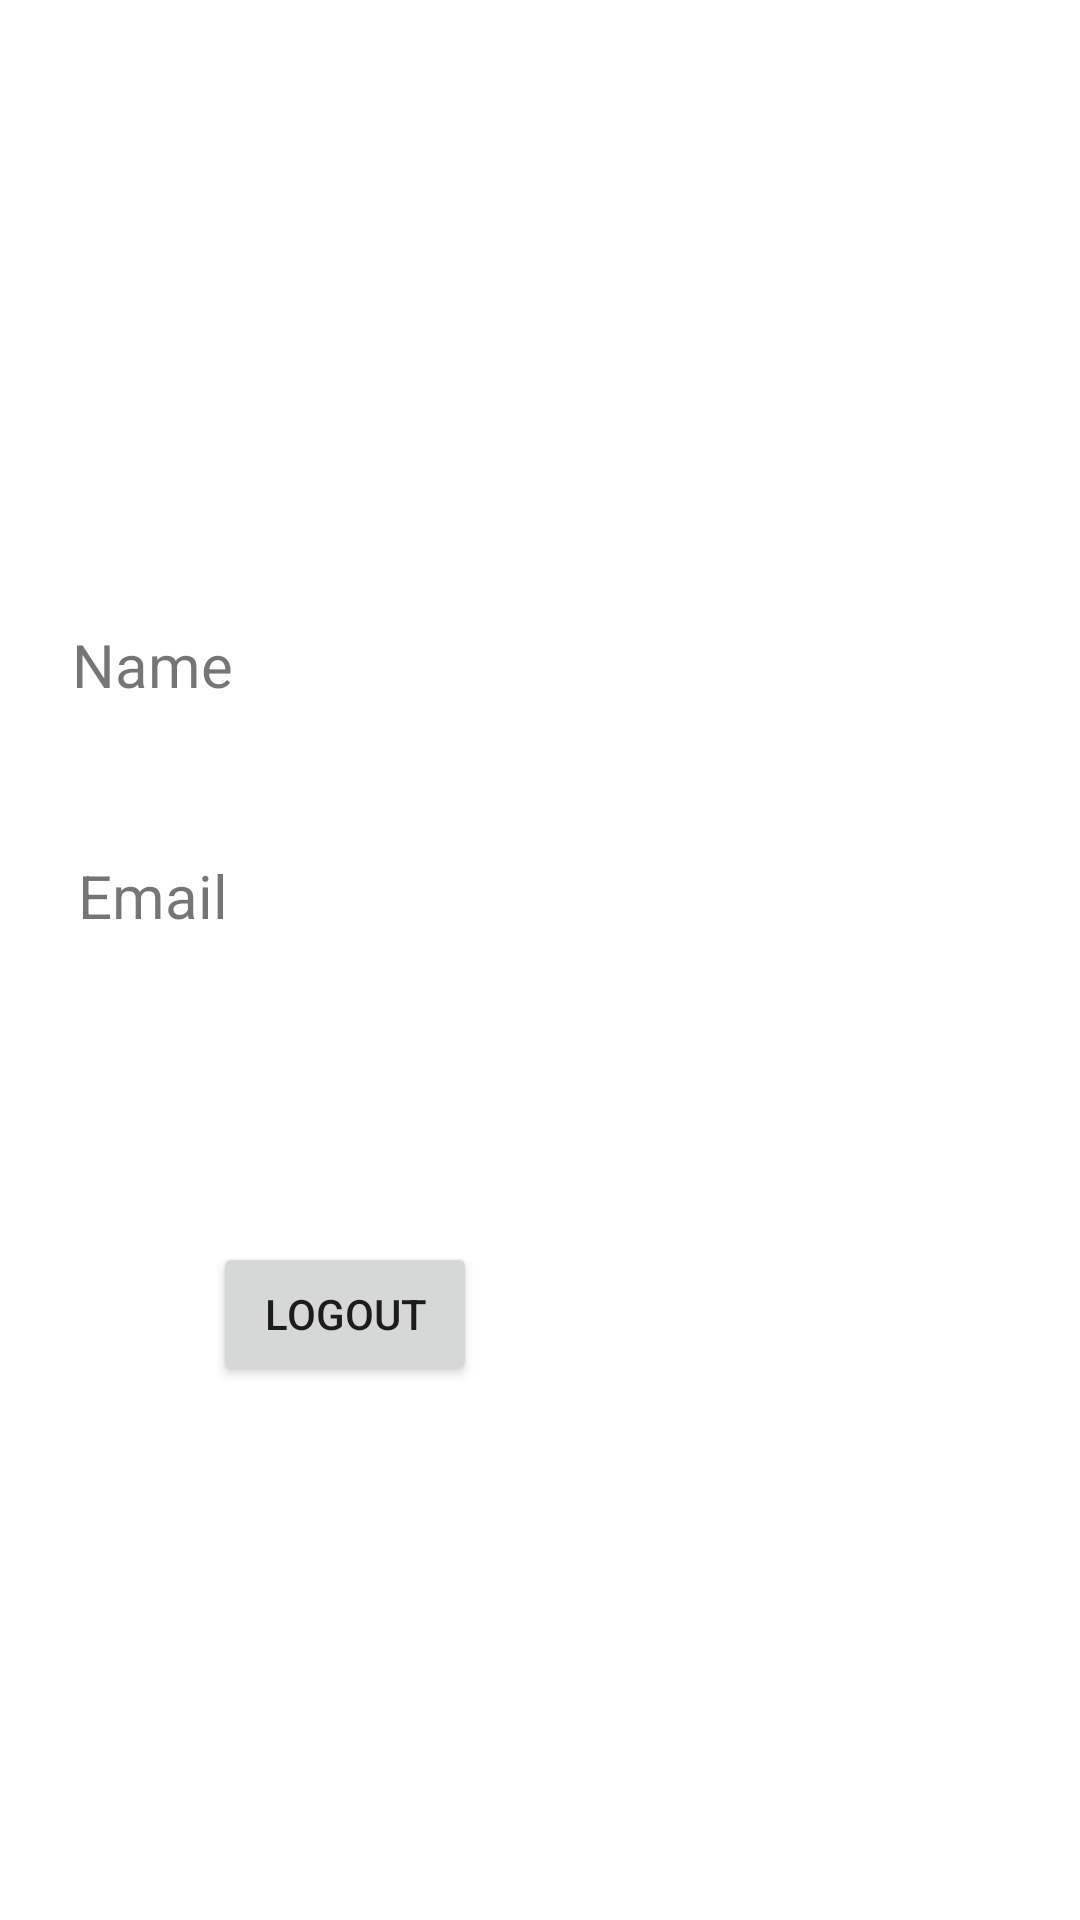

Layout XML and referenced resources for this Android screen:
<!-- AndroidManifest.xml: application theme Theme.FireBase_Profile -->
<!-- res/layout/activity_home.xml -->
<?xml version="1.0" encoding="utf-8"?>
<RelativeLayout xmlns:android="http://schemas.android.com/apk/res/android"
    xmlns:app="http://schemas.android.com/apk/res-auto"
    xmlns:tools="http://schemas.android.com/tools"
    android:layout_width="match_parent"
    android:layout_height="match_parent"
    tools:context=".HomeActivity">

    <TextView
        android:id="@+id/prfName"
        android:layout_width="186dp"
        android:layout_height="45dp"
        android:layout_alignParentEnd="true"
        android:textSize="20dp"
        android:layout_alignParentBottom="true"
        android:layout_marginEnd="150dp"
        android:layout_marginBottom="387dp"
        android:text="Name" />

    <Button
        android:id="@+id/logout"
        android:layout_width="wrap_content"
        android:layout_height="wrap_content"
        android:layout_alignParentEnd="true"
        android:layout_alignParentBottom="true"
        android:layout_marginEnd="201dp"
        android:layout_marginBottom="178dp"
        android:text="Logout" />

    <ImageView
        android:id="@+id/prfimg"
        android:layout_width="201dp"
        android:layout_height="173dp"
        android:layout_alignParentEnd="true"
        android:layout_alignParentBottom="true"
        android:layout_marginEnd="126dp"
        android:layout_marginBottom="474dp"
        app:srcCompat="@drawable/gallery" />

    <TextView
        android:id="@+id/prfemail"
        android:layout_width="193dp"
        android:layout_height="40dp"
        android:layout_alignParentEnd="true"
        android:layout_alignParentBottom="true"
        android:layout_marginEnd="141dp"
        android:layout_marginBottom="315dp"
        android:ems="10"
        android:inputType="textEmailAddress"
        android:text="Email"
        android:textSize="20dp" />
</RelativeLayout>
<!-- resources referenced by this layout -->
<resources>
  <style name="Theme.FireBase_Profile" parent="Theme.MaterialComponents.DayNight.DarkActionBar">
          
          <item name="colorPrimary">@color/purple_500</item>
          <item name="colorPrimaryVariant">@color/purple_700</item>
          <item name="colorOnPrimary">@color/white</item>
          
          <item name="colorSecondary">@color/teal_200</item>
          <item name="colorSecondaryVariant">@color/teal_700</item>
          <item name="colorOnSecondary">@color/black</item>
          
          <item name="android:statusBarColor" tools:targetApi="l">?attr/colorPrimaryVariant</item>
          
      </style>
  <!-- not gathered from this repository: default colours our renderer supplied (Android Studio template values) -->
  <color name="purple_500">#FF6200EE</color>
  <color name="purple_700">#FF3700B3</color>
  <color name="teal_200">#FF03DAC5</color>
  <color name="teal_700">#FF018786</color>
  <color name="black">#FF000000</color>
  <color name="white">#FFFFFFFF</color>
</resources>
